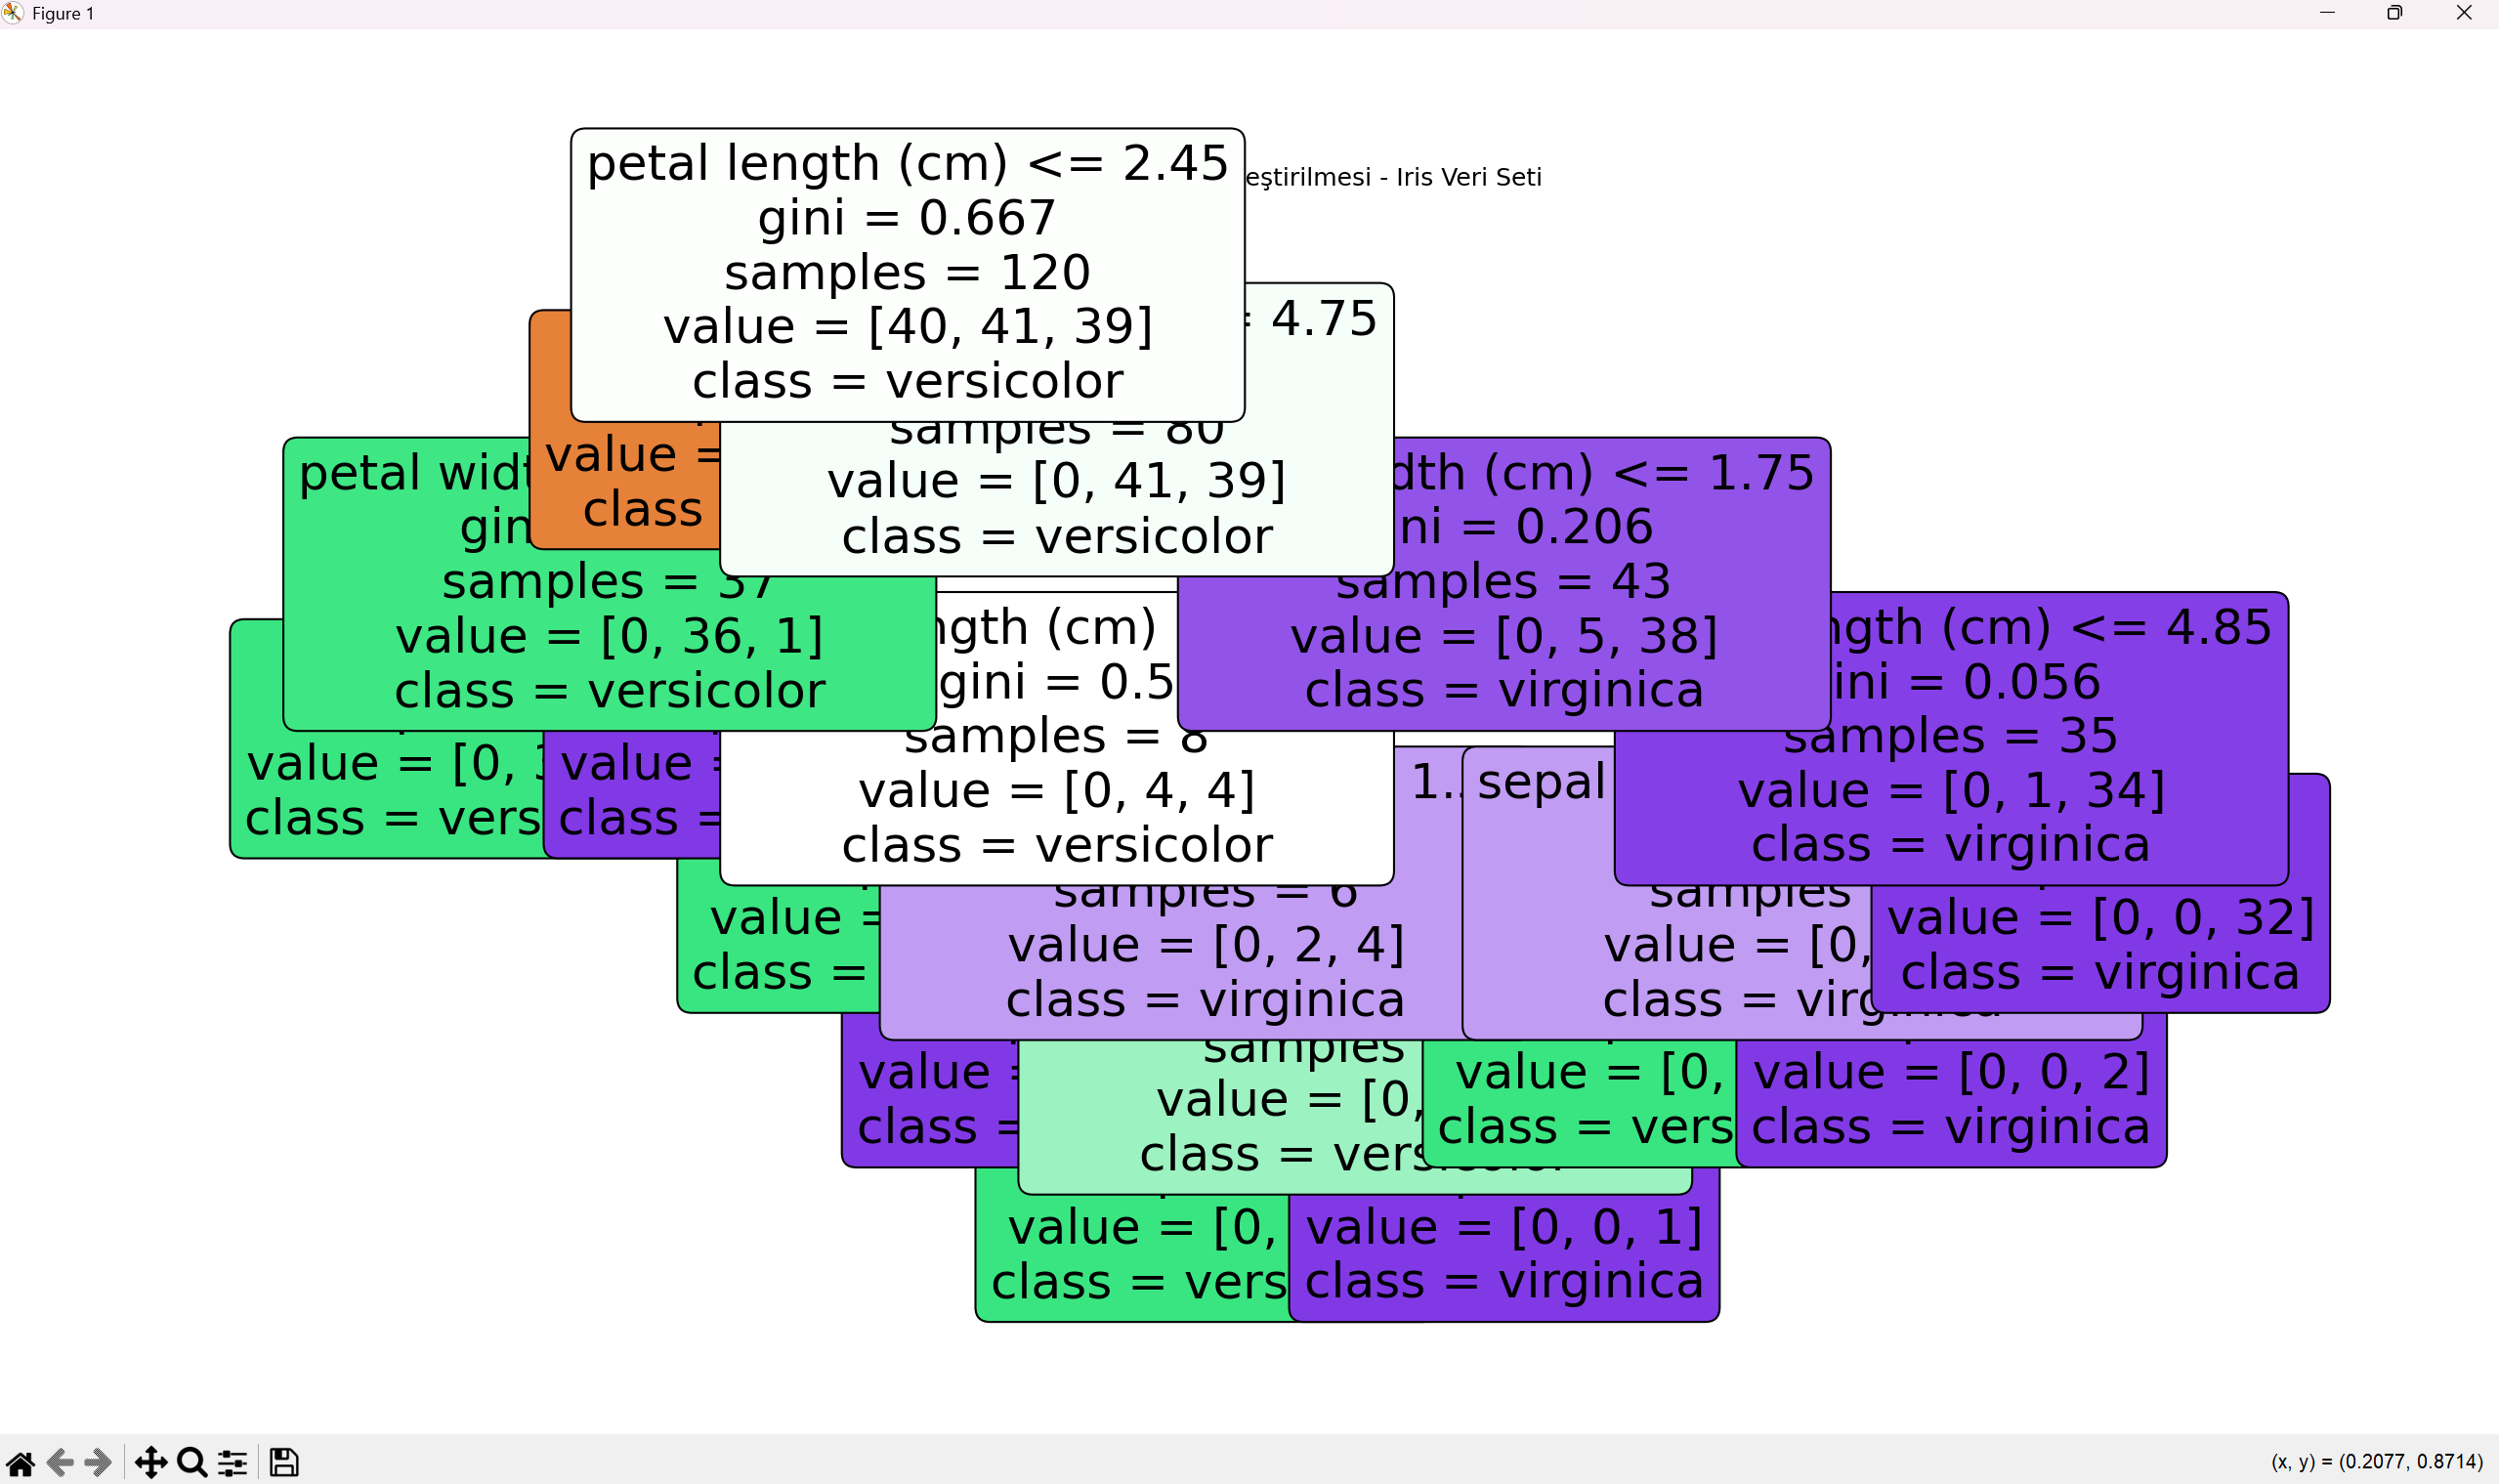

This figure's Python source:
from sklearn.datasets import load_iris
from sklearn.tree import DecisionTreeClassifier
from sklearn.model_selection import train_test_split
from sklearn.metrics import accuracy_score, classification_report
import matplotlib.pyplot as plt
from sklearn.tree import plot_tree

iris = load_iris()
x = iris.data
y = iris.target

x_train, x_test,y_train,y_test = train_test_split(x,y,test_size=0.2, random_state = 42)

model = DecisionTreeClassifier()
model.fit(x_train,y_train)

y_pred = model.predict(x_test)

print("Doğruluk Skoru:", accuracy_score(y_test,y_pred))
print("\nSınıflandırma Raporu:\n", classification_report(y_test,y_pred,target_names=iris.target_names))

plt.figure(figsize=(20,10))
plot_tree(model,
          filled=True,
          feature_names=iris.feature_names,
          class_names=iris.target_names,
          rounded=True,
          fontsize=24)

plt.title("Karar Ağaç Görselleştirilmesi - Iris Veri Seti")
plt.show()

"""Neden ve nerede kullanacağız biz bu yapıyı?
   Yorumlaması çok kolaydır, insan mantığına çok yakındır.
   Sınıflandırma(ürün satın alınıp alınmaması, öğrenci not ortalaması vs"""
